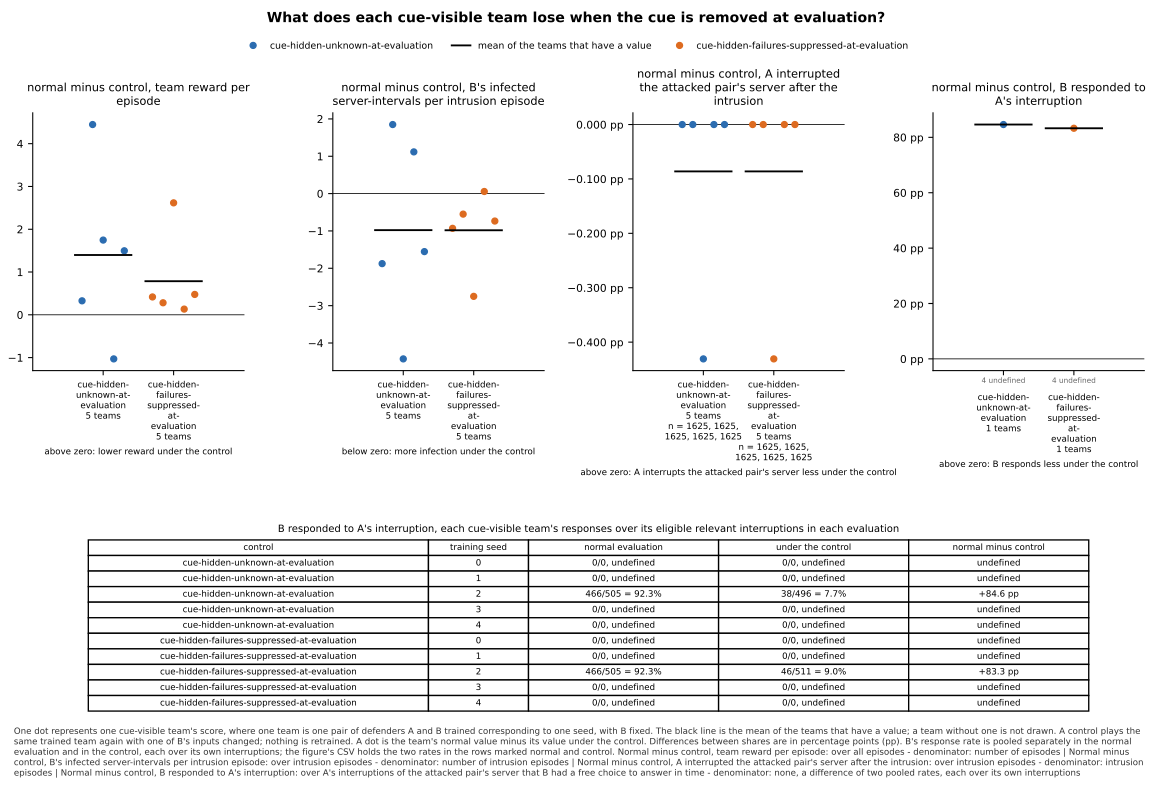

The file beside this chart, header and first rows:
panel, series, seed, x, value, sd, numerator, count, mark
normal minus control, team reward per ep…, cue-hidden-unknown-at-evaluation, 0, , 0.327, , , , team
normal minus control, team reward per ep…, cue-hidden-unknown-at-evaluation, 1, , 4.447, , , , team
normal minus control, team reward per ep…, cue-hidden-unknown-at-evaluation, 2, , 1.747, , , , team
normal minus control, team reward per ep…, cue-hidden-unknown-at-evaluation, 3, , -1.03, , , , team
normal minus control, team reward per ep…, cue-hidden-unknown-at-evaluation, 4, , 1.496, , , , team
normal minus control, team reward per ep…, cue-hidden-unknown-at-evaluation, , , 1.397, , , 5, mean
normal minus control, team reward per ep…, cue-hidden-failures-suppressed-at-evalua…, 0, , 0.4175, , , , team
normal minus control, team reward per ep…, cue-hidden-failures-suppressed-at-evalua…, 1, , 0.2812, , , , team
normal minus control, team reward per ep…, cue-hidden-failures-suppressed-at-evalua…, 2, , 2.617, , , , team
normal minus control, team reward per ep…, cue-hidden-failures-suppressed-at-evalua…, 3, , 0.1335, , , , team
normal minus control, team reward per ep…, cue-hidden-failures-suppressed-at-evalua…, 4, , 0.4763, , , , team
normal minus control, team reward per ep…, cue-hidden-failures-suppressed-at-evalua…, , , 0.7851, , , 5, mean
normal minus control, B's infected serve…, cue-hidden-unknown-at-evaluation, 0, , -1.875, , , , team
normal minus control, B's infected serve…, cue-hidden-unknown-at-evaluation, 1, , 1.849, , , , team
normal minus control, B's infected serve…, cue-hidden-unknown-at-evaluation, 2, , -4.426, , , , team
normal minus control, B's infected serve…, cue-hidden-unknown-at-evaluation, 3, , 1.117, , , , team
normal minus control, B's infected serve…, cue-hidden-unknown-at-evaluation, 4, , -1.553, , , , team
normal minus control, B's infected serve…, cue-hidden-unknown-at-evaluation, , , -0.9776, , , 5, mean
normal minus control, B's infected serve…, cue-hidden-failures-suppressed-at-evalua…, 0, , -0.9298, , , , team
normal minus control, B's infected serve…, cue-hidden-failures-suppressed-at-evalua…, 1, , -0.5495, , , , team
normal minus control, B's infected serve…, cue-hidden-failures-suppressed-at-evalua…, 2, , -2.751, , , , team
normal minus control, B's infected serve…, cue-hidden-failures-suppressed-at-evalua…, 3, , 0.05662, , , , team
normal minus control, B's infected serve…, cue-hidden-failures-suppressed-at-evalua…, 4, , -0.7348, , , , team
normal minus control, B's infected serve…, cue-hidden-failures-suppressed-at-evalua…, , , -0.9818, , , 5, mean
normal minus control, A interrupted the …, cue-hidden-unknown-at-evaluation, 0, , 0.0, , 0.0, 1625, team
normal minus control, A interrupted the …, cue-hidden-unknown-at-evaluation, 1, , 0.0, , 0.0, 1625, team
normal minus control, A interrupted the …, cue-hidden-unknown-at-evaluation, 2, , -0.004308, , -7.0, 1625, team
normal minus control, A interrupted the …, cue-hidden-unknown-at-evaluation, 3, , 0.0, , 0.0, 1625, team
normal minus control, A interrupted the …, cue-hidden-unknown-at-evaluation, 4, , 0.0, , 0.0, 1625, team
normal minus control, A interrupted the …, cue-hidden-unknown-at-evaluation, , , -0.0008615, , , 5, mean
normal minus control, A interrupted the …, cue-hidden-failures-suppressed-at-evalua…, 0, , 0.0, , 0.0, 1625, team
normal minus control, A interrupted the …, cue-hidden-failures-suppressed-at-evalua…, 1, , 0.0, , 0.0, 1625, team
normal minus control, A interrupted the …, cue-hidden-failures-suppressed-at-evalua…, 2, , -0.004308, , -7.0, 1625, team
normal minus control, A interrupted the …, cue-hidden-failures-suppressed-at-evalua…, 3, , 0.0, , 0.0, 1625, team
normal minus control, A interrupted the …, cue-hidden-failures-suppressed-at-evalua…, 4, , 0.0, , 0.0, 1625, team
normal minus control, A interrupted the …, cue-hidden-failures-suppressed-at-evalua…, , , -0.0008615, , , 5, mean
normal minus control, B responded to A's…, cue-hidden-unknown-at-evaluation, 0, , , , , , undefined
normal minus control, B responded to A's…, cue-hidden-unknown-at-evaluation, 1, , , , , , undefined
normal minus control, B responded to A's…, cue-hidden-unknown-at-evaluation, 2, , 0.8462, , , , team
normal minus control, B responded to A's…, cue-hidden-unknown-at-evaluation, 3, , , , , , undefined
normal minus control, B responded to A's…, cue-hidden-unknown-at-evaluation, 4, , , , , , undefined
normal minus control, B responded to A's…, cue-hidden-unknown-at-evaluation, , , 0.8462, , , 1, mean
normal minus control, B responded to A's…, cue-hidden-failures-suppressed-at-evalua…, 0, , , , , , undefined
normal minus control, B responded to A's…, cue-hidden-failures-suppressed-at-evalua…, 1, , , , , , undefined
normal minus control, B responded to A's…, cue-hidden-failures-suppressed-at-evalua…, 2, , 0.8328, , , , team
normal minus control, B responded to A's…, cue-hidden-failures-suppressed-at-evalua…, 3, , , , , , undefined
normal minus control, B responded to A's…, cue-hidden-failures-suppressed-at-evalua…, 4, , , , , , undefined
normal minus control, B responded to A's…, cue-hidden-failures-suppressed-at-evalua…, , , 0.8328, , , 1, mean
normal minus control, B responded to A's…, cue-hidden-unknown-at-evaluation, 0, , , , 0.0, 0, normal
normal minus control, B responded to A's…, cue-hidden-unknown-at-evaluation, 0, , , , 0.0, 0, control
normal minus control, B responded to A's…, cue-hidden-unknown-at-evaluation, 1, , , , 0.0, 0, normal
normal minus control, B responded to A's…, cue-hidden-unknown-at-evaluation, 1, , , , 0.0, 0, control
normal minus control, B responded to A's…, cue-hidden-unknown-at-evaluation, 2, , 0.9228, , 466.0, 505, normal
normal minus control, B responded to A's…, cue-hidden-unknown-at-evaluation, 2, , 0.07661, , 38.0, 496, control
normal minus control, B responded to A's…, cue-hidden-unknown-at-evaluation, 3, , , , 0.0, 0, normal
normal minus control, B responded to A's…, cue-hidden-unknown-at-evaluation, 3, , , , 0.0, 0, control
normal minus control, B responded to A's…, cue-hidden-unknown-at-evaluation, 4, , , , 0.0, 0, normal
normal minus control, B responded to A's…, cue-hidden-unknown-at-evaluation, 4, , , , 0.0, 0, control
normal minus control, B responded to A's…, cue-hidden-failures-suppressed-at-evalua…, 0, , , , 0.0, 0, normal
normal minus control, B responded to A's…, cue-hidden-failures-suppressed-at-evalua…, 0, , , , 0.0, 0, control
... 8 more rows
